Labelled photos from "dataset", an image-classification folder in wendayusup/Multi-Component-Manufacturing-Defect-Metrology. The possible labels are: defect, normal.

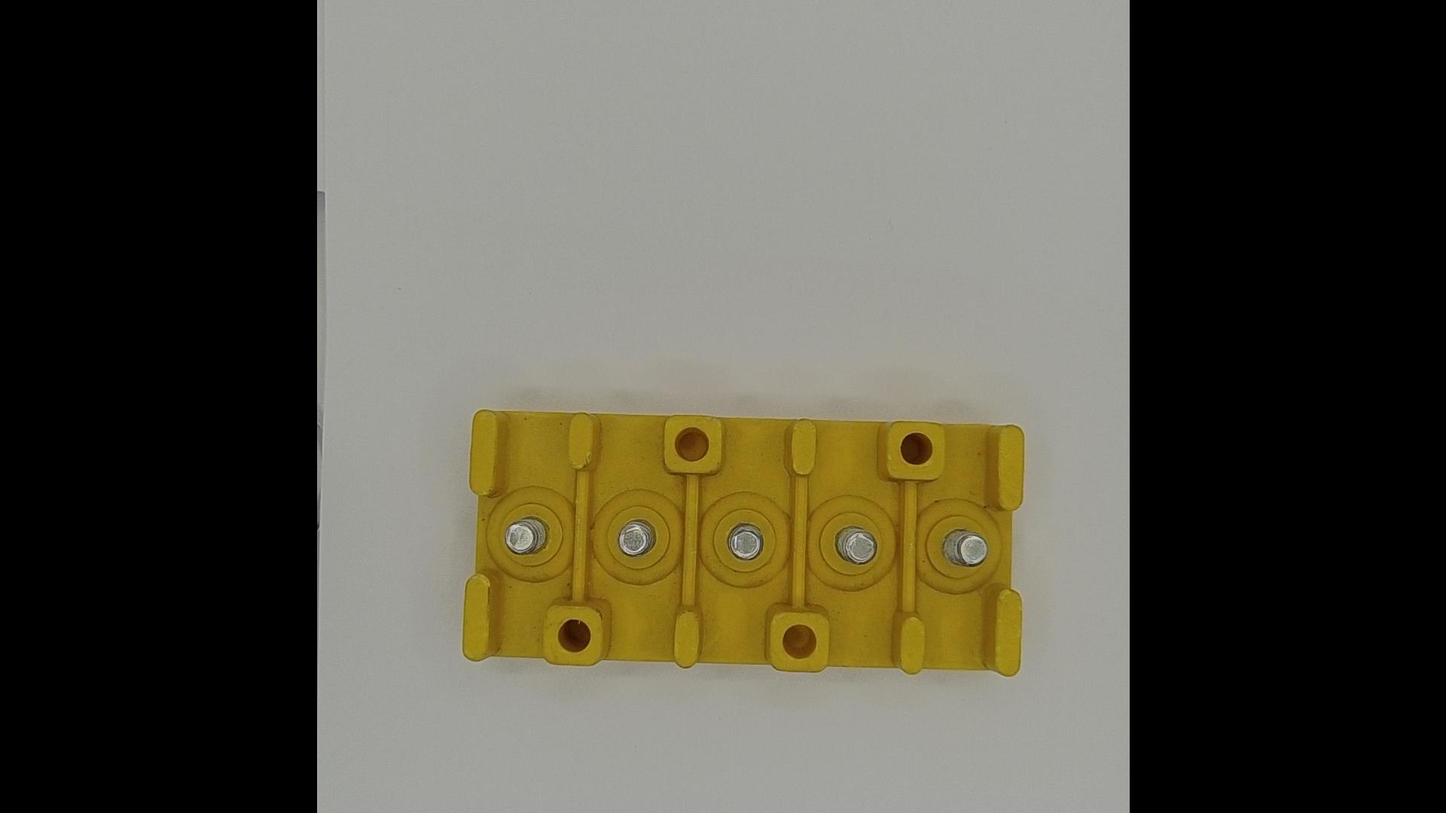
Label: normal

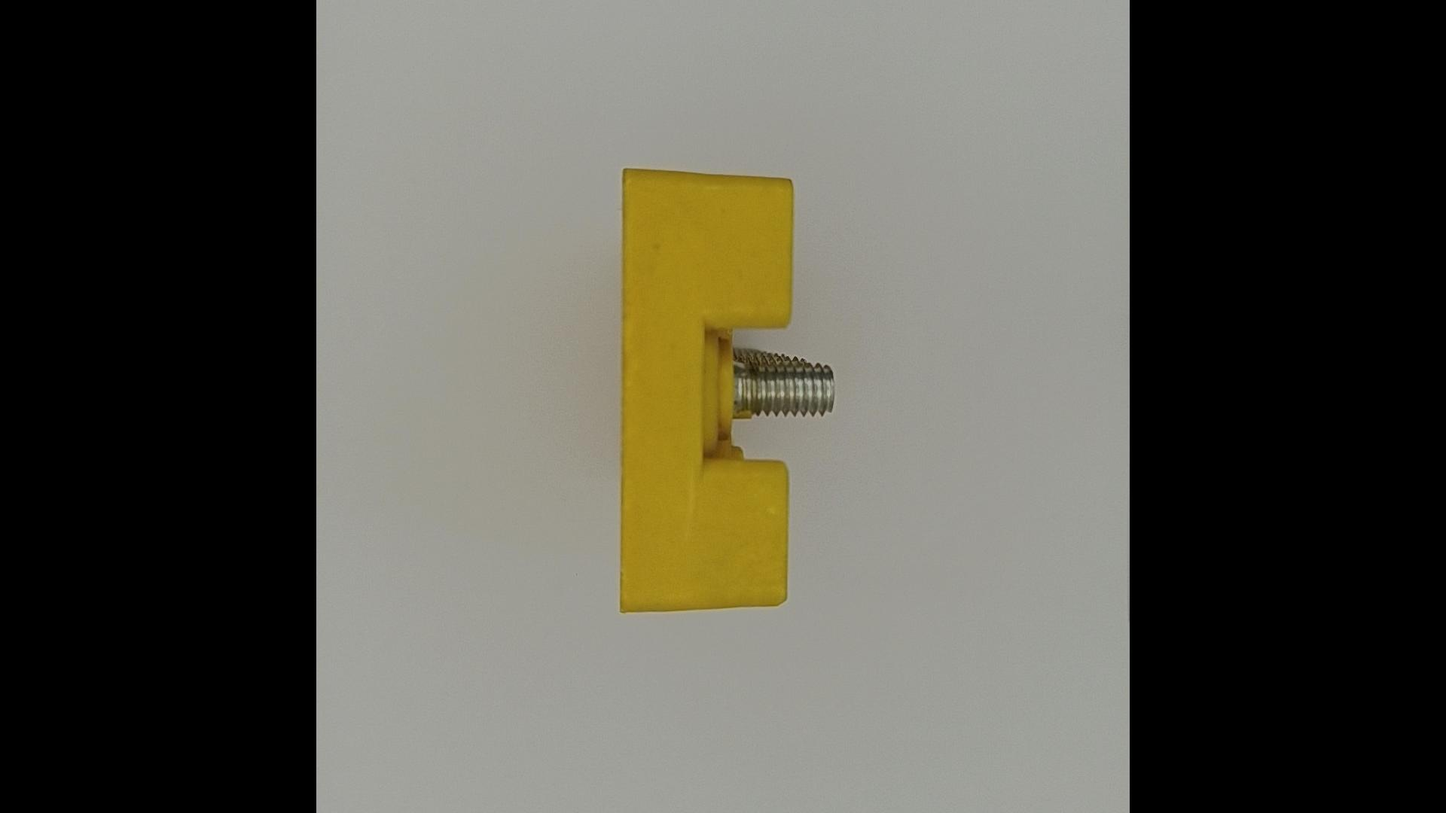
Label: normal

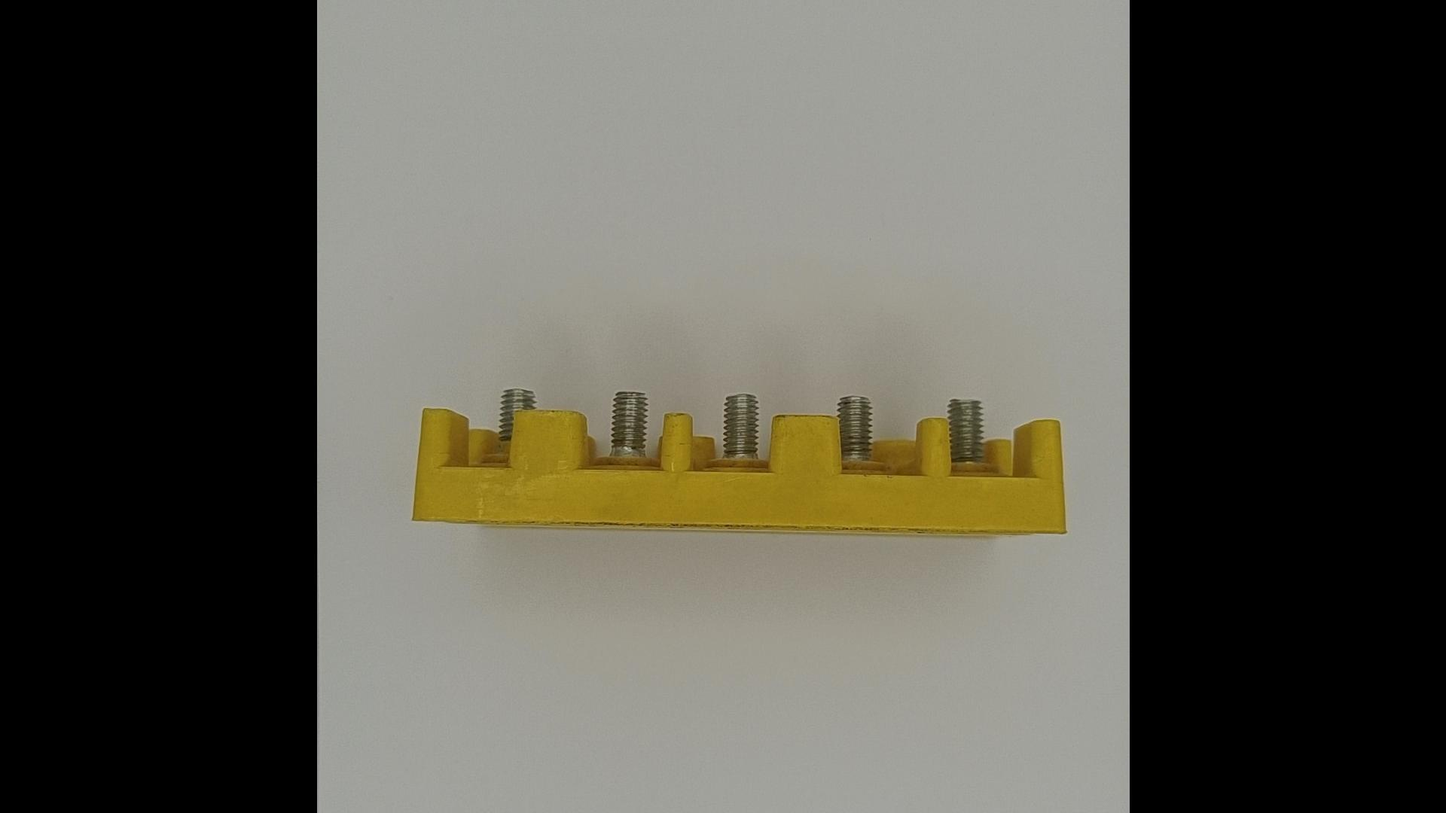
Label: normal

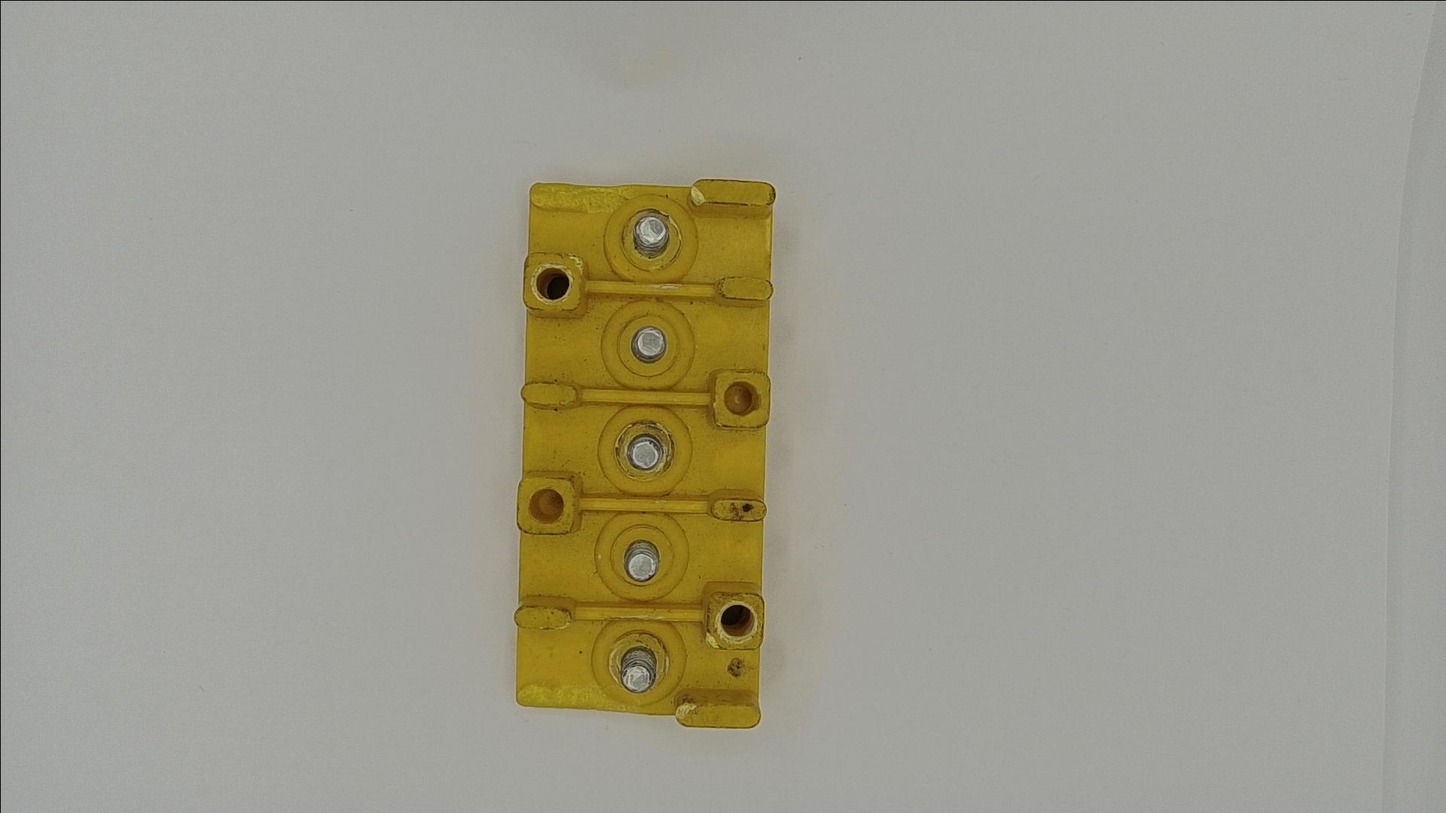
Label: defect

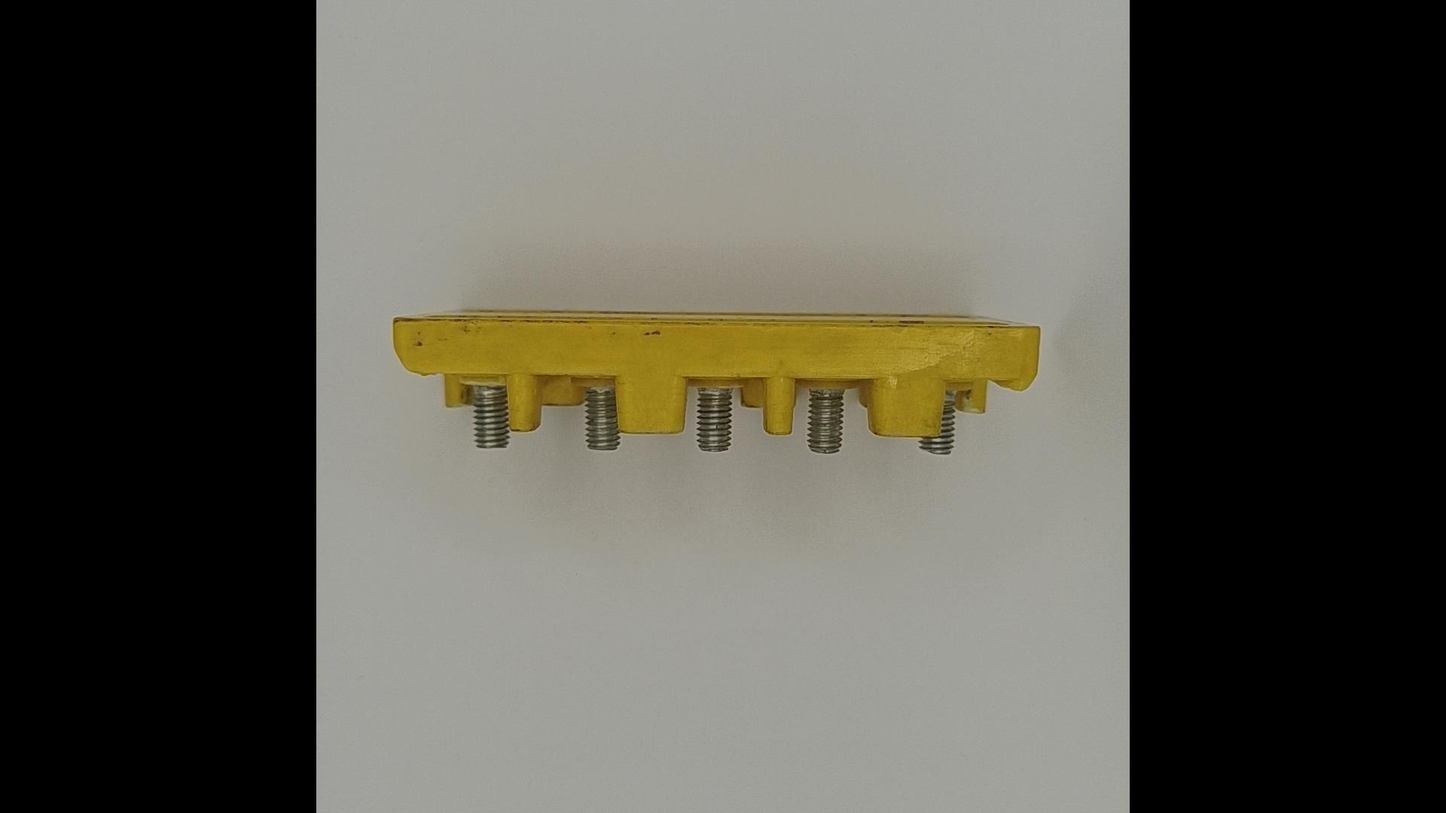
Label: defect

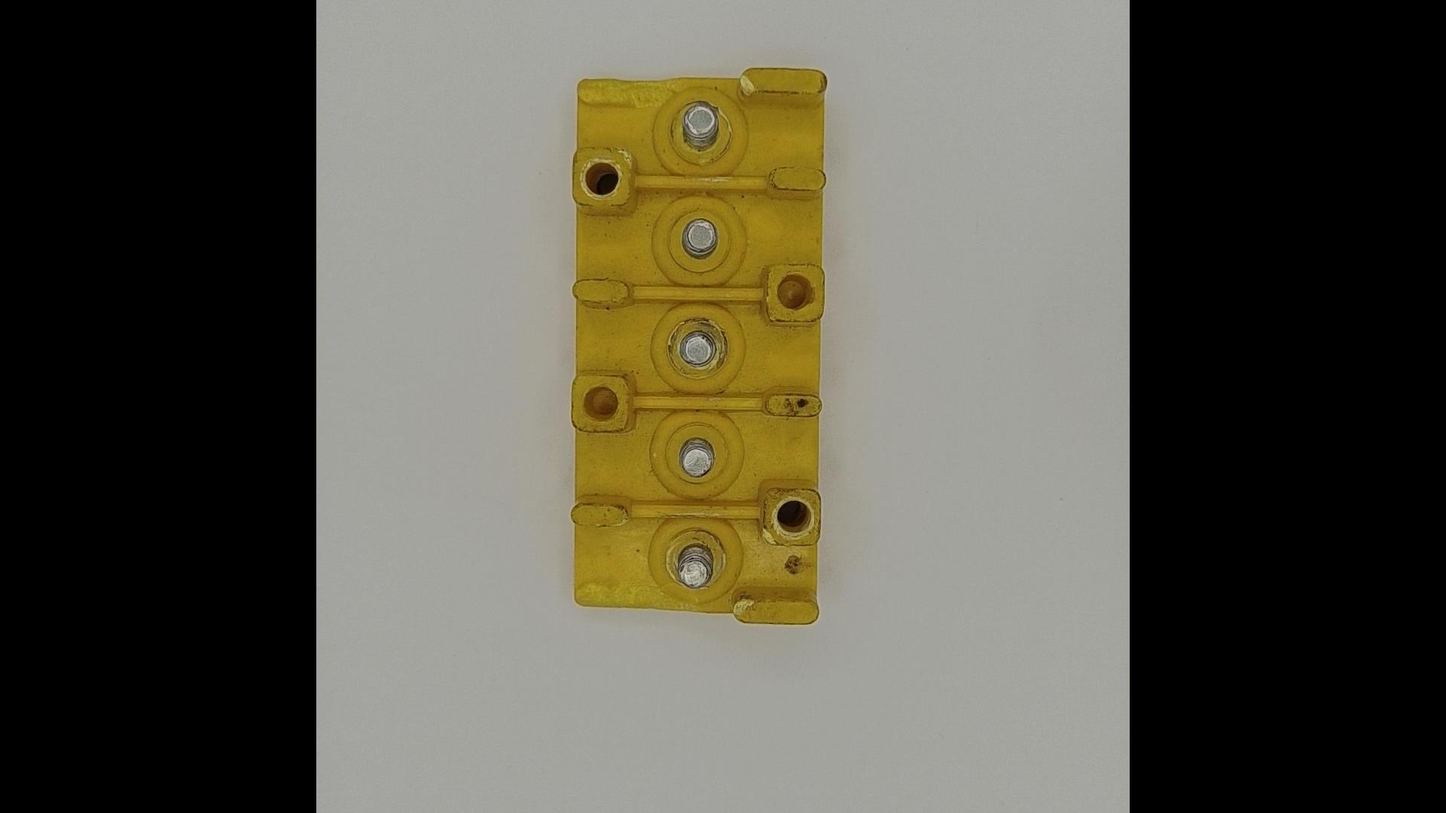
Label: defect
